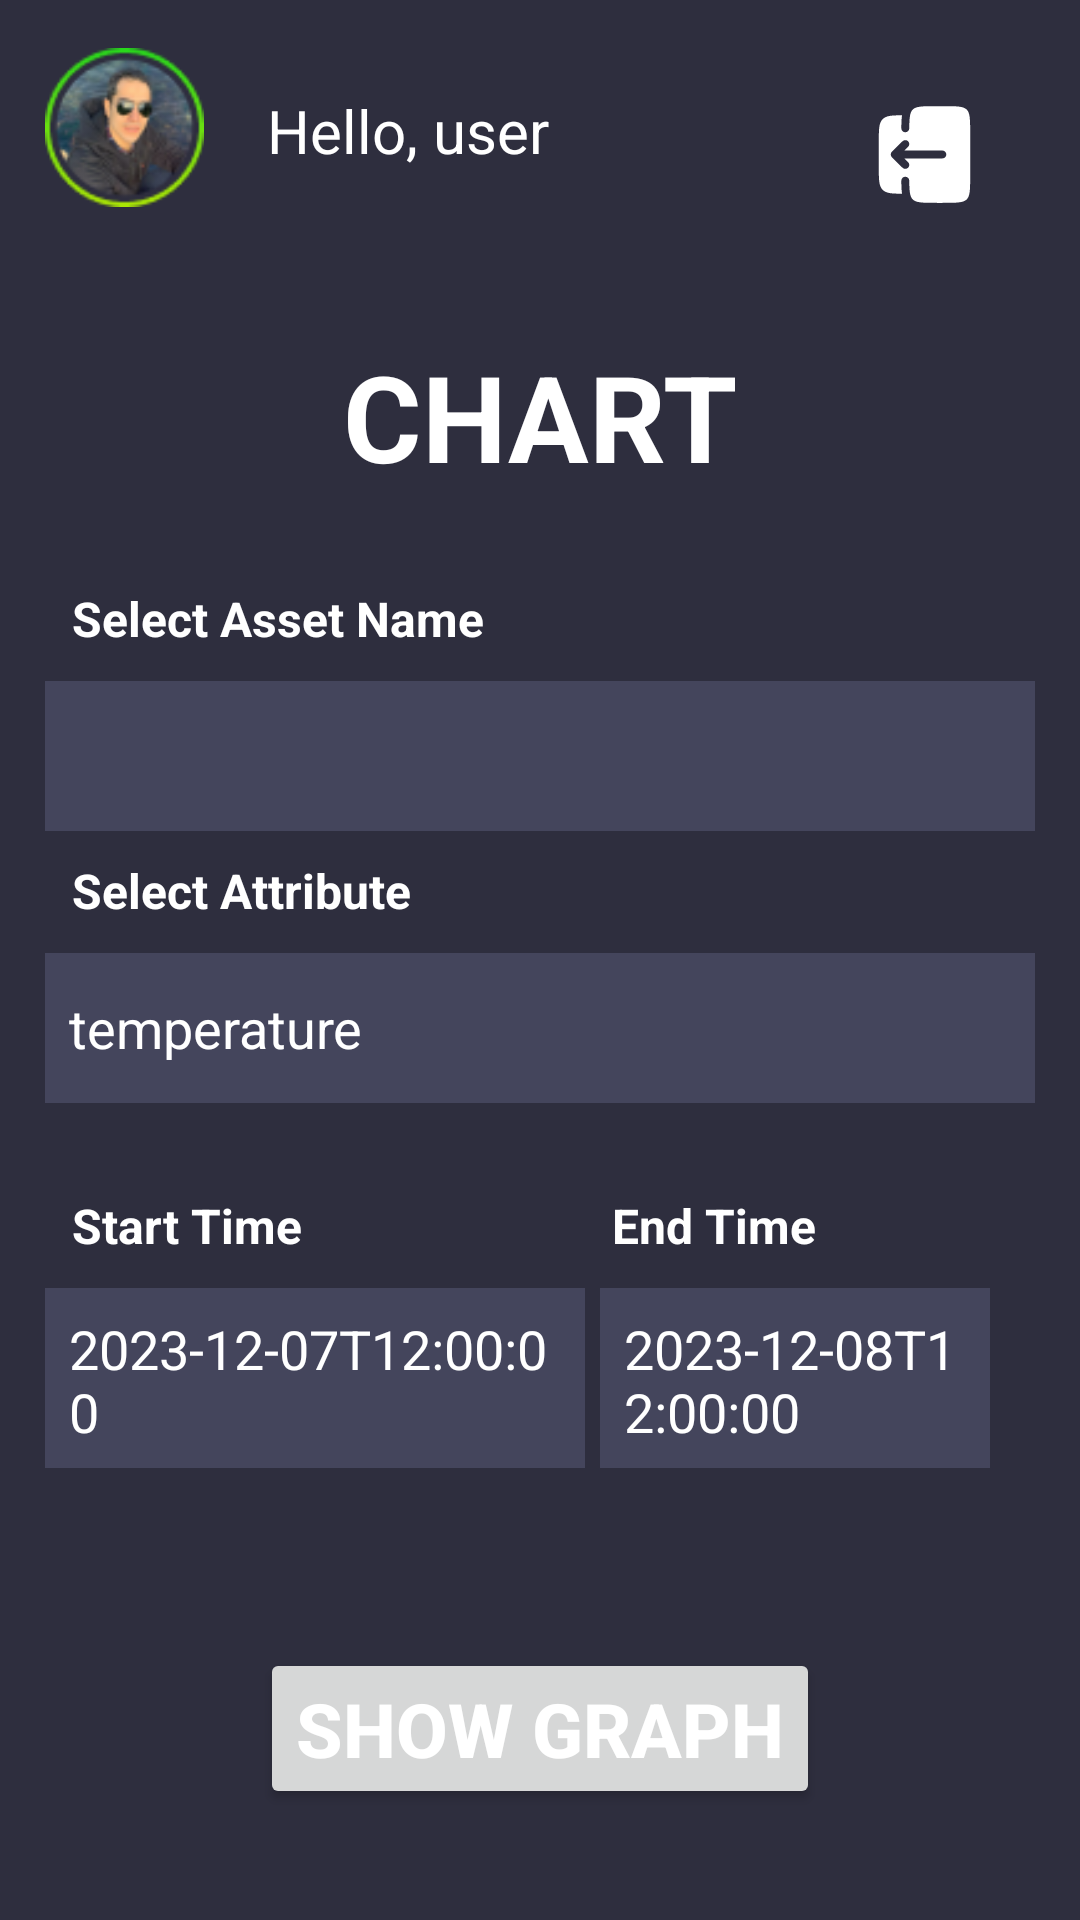

Write the Android layout XML for this screen, with the resource values it uses.
<!-- AndroidManifest.xml: application theme Theme.LoginAppTest -->
<!-- res/layout/fragment_graph.xml -->
<?xml version="1.0" encoding="utf-8"?>
<FrameLayout
    xmlns:android="http://schemas.android.com/apk/res/android"
    xmlns:app="http://schemas.android.com/apk/res-auto"
    xmlns:tools="http://schemas.android.com/tools"
    android:layout_width="match_parent"
    android:layout_height="match_parent"
    tools:context=".GraphFragment">

    <RelativeLayout
        android:layout_width="match_parent"
        android:layout_height="match_parent"
        android:background="@color/sub_color"
        android:orientation="vertical">

        <RelativeLayout
            android:id="@+id/relative1"
            android:layout_width="match_parent"
            android:layout_height="82dp">

            <ImageView
                android:id="@+id/avatar"
                android:layout_width="53dp"
                android:layout_height="53dp"
                android:layout_marginStart="15dp"
                android:layout_marginLeft="15dp"
                android:layout_marginTop="16dp"
                android:layout_marginEnd="21dp"
                app:srcCompat="@drawable/img" />

            <TextView
                android:id="@+id/hello"
                android:layout_width="200dp"
                android:layout_height="wrap_content"
                android:layout_marginLeft="89dp"
                android:layout_marginTop="30dp"
                android:layout_marginEnd="160dp"
                android:layout_toRightOf="@id/avatar"
                android:text="@string/Hello_user"
                android:textColor="@color/white"
                android:textSize="20dp" />

            <ImageView
                android:id="@+id/Logout_Graph"
                android:layout_width="64dp"
                android:layout_height="43dp"
                android:layout_alignParentRight="true"
                android:layout_marginLeft="89dp"
                android:layout_marginTop="30dp"
                android:layout_marginEnd="20dp"
                android:src="@drawable/logout_3_svgrepo_com" />

        </RelativeLayout>

        <TextView
            android:id="@+id/Chart"
            android:layout_width="wrap_content"
            android:layout_height="wrap_content"
            android:layout_below="@id/relative1"
            android:layout_centerHorizontal="true"
            android:layout_marginTop="30dp"
            android:textAllCaps="true"
            android:textStyle="bold"
            android:text="@string/chart"
            android:textColor="@color/white"
            android:textSize="40dp"
            />

        <TextView
            android:id="@+id/txtView_AssetName"
            android:layout_width="wrap_content"
            android:layout_height="wrap_content"
            android:layout_below="@id/Chart"
            android:layout_marginStart="24dp"
            android:layout_marginTop="30dp"
            android:layout_marginBottom="5dp"
            android:textStyle="bold"
            android:text="@string/select_asset_name"
            android:textColor="@color/white"
            android:textSize="16dp"
            app:layout_constraintBottom_toBottomOf="parent"
            app:layout_constraintStart_toStartOf="parent"
            app:layout_constraintTop_toBottomOf="@id/Chart"
            app:layout_constraintVertical_bias="0.0" />

        <Spinner
            android:id="@+id/txt_AssetName"
            android:layout_width="match_parent"
            android:layout_height="50dp"
            android:layout_below="@id/txtView_AssetName"
            android:layout_marginLeft="15dp"
            android:layout_marginTop="5dp"
            android:layout_marginRight="15dp"
            android:background="@color/main_color"
            android:padding="8dp"
            android:textColor="@color/white"
            android:textColorHint="@color/white"></Spinner>

        <TextView
            android:id="@+id/txtView_Attribute"
            android:layout_width="wrap_content"
            android:layout_height="wrap_content"
            android:layout_below="@id/txt_AssetName"
            android:layout_marginTop="9dp"
            android:layout_marginStart="24dp"
            android:layout_marginBottom="5dp"
            android:textStyle="bold"
            android:text="@string/select_attribute"
            android:textColor="@color/white"
            android:textSize="16dp"
            app:layout_constraintBottom_toBottomOf="parent"
            app:layout_constraintStart_toStartOf="parent"
            app:layout_constraintTop_toBottomOf="@id/txtView_AssetName" />

        <EditText
            android:layout_width="match_parent"
            android:id="@+id/txt_AttributeName"
            android:layout_height="50dp"
            android:layout_below="@id/txtView_Attribute"
            android:background="@color/main_color"
            android:padding="8dp"
            android:textColor="@color/white"
            android:textColorHint="@color/white"
            android:text="temperature"
            android:hint="@string/Attribute_hint"
            android:layout_marginLeft="15dp"
            android:layout_marginTop="5dp"
            android:layout_marginRight="15dp"
            ></EditText>

        <TextView
            android:id="@+id/txtView_Start"
            android:layout_width="wrap_content"
            android:layout_height="wrap_content"
            android:layout_below="@id/txt_AttributeName"
            android:layout_marginStart="24dp"
            android:layout_marginTop="30dp"
            android:layout_marginBottom="5dp"
            android:text="@string/start_time"
            android:textStyle="bold"
            android:textColor="@color/white"
            android:textSize="16dp"
            app:layout_constraintBottom_toBottomOf="parent"
            app:layout_constraintStart_toStartOf="parent"
            app:layout_constraintTop_toBottomOf="@id/txtView_Attribute" />


        <EditText
            android:layout_width="180dp"
            android:id="@+id/txt_Start"
            android:layout_height="60dp"
            android:layout_below="@id/txtView_Start"
            android:background="@color/main_color"
            android:padding="8dp"
            android:textColor="@color/white"
            android:textColorHint="@color/white"
            android:text="2023-12-07T12:00:00"
            android:hint="yyyy-mm-ddThh:MM:ss"
            android:layout_marginLeft="15dp"
            android:layout_marginTop="5dp"
            android:layout_marginRight="15dp"
            ></EditText>

        <TextView
            android:id="@+id/txtView_End"
            android:layout_width="wrap_content"
            android:layout_height="wrap_content"
            android:layout_below="@id/txt_AttributeName"
            android:layout_marginTop="30dp"
            android:layout_marginBottom="5dp"
            android:layout_marginLeft="204dp"
            android:text="@string/end_time"
            android:textStyle="bold"
            android:textColor="@color/white"
            android:textSize="16dp"
            app:layout_constraintBottom_toBottomOf="parent"
            app:layout_constraintStart_toStartOf="parent"
            app:layout_constraintTop_toBottomOf="@id/txtView_Attribute" />

        <EditText
            android:layout_width="180dp"
            android:id="@+id/txt_End"
            android:layout_height="60dp"
            android:layout_below="@id/txtView_End"
            android:background="@color/main_color"
            android:padding="8dp"
            android:textColor="@color/white"
            android:textColorHint="@color/white"
            android:text="2023-12-08T12:00:00"
            android:hint="yyyy-mm-ddThh:MM:ss"
            android:layout_marginLeft="200dp"
            android:layout_marginTop="5dp"
            android:layout_marginRight="30dp"
            ></EditText>

        <Button
            android:layout_width="wrap_content"
            android:layout_height="wrap_content"
            android:id="@+id/btn_Chart"
            android:layout_below="@id/txt_Start"
            android:layout_centerHorizontal="true"
            android:layout_marginTop="60dp"
            android:layout_marginEnd="25dp"
            android:layout_marginBottom="25dp"
            android:gravity="center_vertical|center_horizontal"
            android:text="@string/Show_graph"
            android:textStyle="bold"
            android:textAllCaps="true"
            android:textAlignment="center"
            android:textColor="@color/white"
            android:textColorHint="@color/white"
            android:textSize="25dp" />

    </RelativeLayout>

</FrameLayout>
<!-- resources referenced by this layout -->
<resources>
  <color name="main_color">#44455C</color>
  <color name="sub_color">#2E2E3E</color>
  <color name="white">#FFFFFFFF</color>
  <!-- drawable img: png bitmap (drawable, 9936 bytes) -->
  <!-- drawable logout_3_svgrepo_com (drawable) -->
  <vector xmlns:android="http://schemas.android.com/apk/res/android"
      android:width="30dp"
      android:height="30dp"
      android:viewportWidth="24"
      android:viewportHeight="24">
    <path
        android:pathData="M3.5,9.568V14.432C3.5,16.726 3.5,17.872 4.222,18.585C4.877,19.232 5.896,19.291 7.818,19.297C7.717,18.622 7.696,17.817 7.69,16.869C7.688,16.466 8.017,16.137 8.425,16.135C8.833,16.133 9.166,16.458 9.169,16.861C9.175,17.925 9.202,18.679 9.309,19.251C9.412,19.803 9.576,20.122 9.816,20.359C10.089,20.628 10.472,20.804 11.195,20.9C11.939,20.999 12.926,21 14.341,21H15.326C16.741,21 17.727,20.999 18.472,20.9C19.195,20.804 19.578,20.628 19.851,20.359C20.123,20.09 20.301,19.711 20.398,18.997C20.498,18.263 20.5,17.288 20.5,15.892V8.108C20.5,6.711 20.498,5.737 20.398,5.003C20.301,4.289 20.123,3.91 19.851,3.641C19.578,3.372 19.195,3.196 18.472,3.1C17.727,3.002 16.741,3 15.326,3H14.341C12.926,3 11.939,3.002 11.195,3.1C10.472,3.196 10.089,3.372 9.816,3.641C9.576,3.878 9.412,4.197 9.309,4.749C9.202,5.321 9.175,6.075 9.169,7.139C9.166,7.542 8.833,7.867 8.425,7.865C8.017,7.863 7.688,7.534 7.69,7.131C7.696,6.183 7.717,5.378 7.818,4.703C5.896,4.709 4.877,4.768 4.222,5.415C3.5,6.128 3.5,7.274 3.5,9.568ZM5.934,12.516C5.645,12.231 5.645,11.769 5.934,11.484L7.905,9.538C8.193,9.253 8.661,9.253 8.95,9.538C9.239,9.823 9.239,10.285 8.95,10.57L8.241,11.27L15.326,11.27C15.734,11.27 16.065,11.597 16.065,12C16.065,12.403 15.734,12.73 15.326,12.73L8.241,12.73L8.95,13.43C9.239,13.715 9.239,14.177 8.95,14.462C8.661,14.747 8.193,14.747 7.905,14.462L5.934,12.516Z"
        android:fillColor="@color/white"
        android:fillType="evenOdd"/>
  </vector>
  <string name="Attribute_hint">Attribute name here</string>
  <string name="Hello_user">Hello, user</string>
  <string name="Show_graph">SHOW GRAPH</string>
  <string name="chart">Chart</string>
  <string name="end_time">End Time</string>
  <string name="select_asset_name">Select Asset Name</string>
  <string name="select_attribute">Select Attribute</string>
  <string name="start_time">Start Time</string>
  <style name="Theme.LoginAppTest" parent="Base.Theme.LoginAppTest" />
  <style name="Base.Theme.LoginAppTest" parent="Theme.Material3.DayNight.NoActionBar">
          
          
          <item name="android:statusBarColor">@color/black</item>
      </style>
  <color name="black">#FF000000</color>
</resources>
